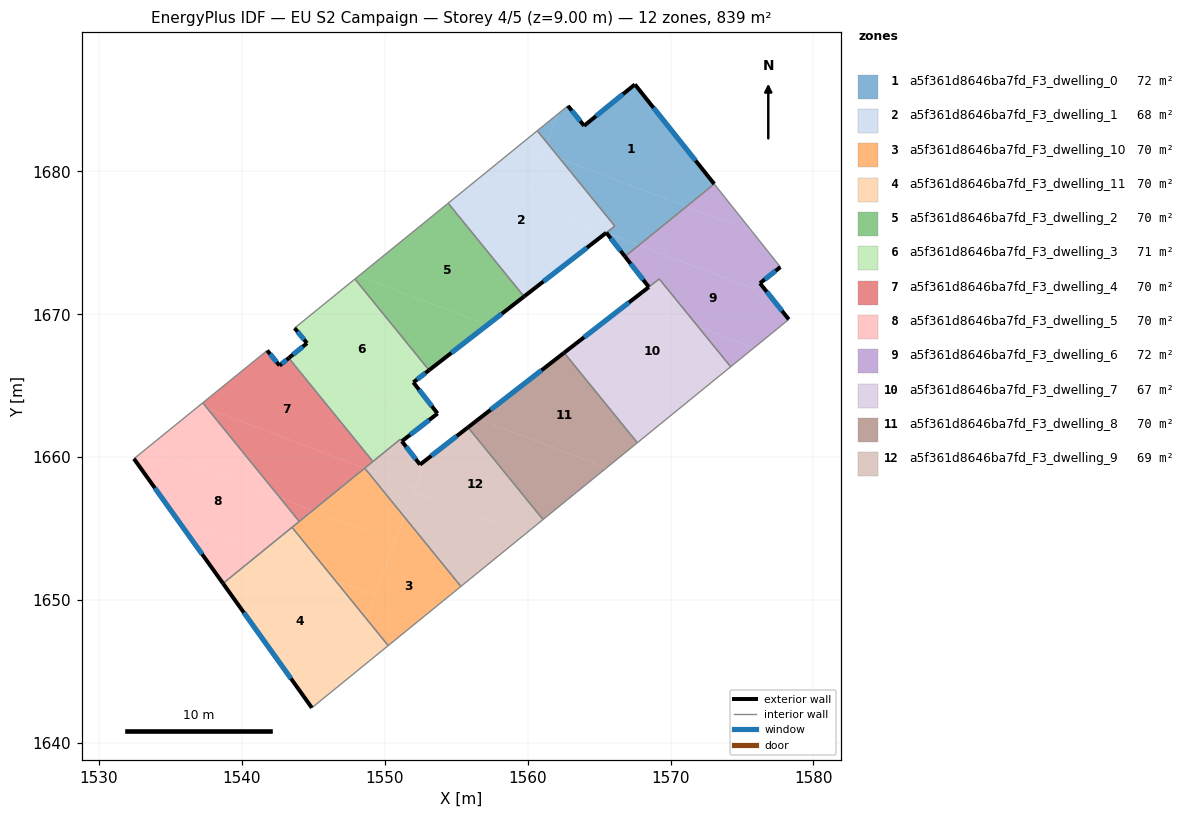
=== STOREY PLAN SPEC (per zone: floor XY polygon, exterior-wall plan segments, windows/doors) ===
zone 1: a5f361d8646ba7fd_F3_dwelling_0  (71.5 m²)
  floor: (1567.51, 1686.09) (1573.06, 1679.12) (1571.11, 1677.54) (1562.24, 1680.93) (1561.36, 1682.01) (1562.13, 1684.03) (1562.82, 1684.59) (1563.96, 1683.20)
  floor: (1562.13, 1684.03) (1561.36, 1682.01) (1560.68, 1682.85)
  floor: (1567.80, 1674.85) (1566.82, 1674.05) (1565.60, 1675.60) (1565.68, 1675.66)
  floor: (1571.11, 1677.54) (1567.80, 1674.85) (1565.51, 1675.72) (1566.10, 1676.18) (1562.24, 1680.93)
  exterior wall: (1563.96, 1683.20) – (1562.82, 1684.59)  [1.8 m]
    window: (1563.69, 1683.52) – (1563.09, 1684.26)  [1.5 m²]
  exterior wall: (1567.51, 1686.09) – (1563.96, 1683.20)  [4.6 m]
    window: (1566.67, 1685.41) – (1564.79, 1683.87)  [3.9 m²]
  exterior wall: (1573.06, 1679.12) – (1567.51, 1686.09)  [8.9 m]
    window: (1571.75, 1680.76) – (1568.81, 1684.45)  [7.5 m²]
  exterior wall: (1565.51, 1675.72) – (1566.82, 1674.05)  [2.1 m]
    window: (1565.82, 1675.33) – (1566.51, 1674.44)  [1.8 m²]
  interior walls: 4
zone 2: a5f361d8646ba7fd_F3_dwelling_1  (68.3 m²)
  floor: (1561.36, 1682.00) (1559.79, 1677.90) (1565.51, 1675.72) (1559.76, 1671.25) (1554.45, 1677.78) (1560.67, 1682.84)
  floor: (1561.36, 1682.00) (1562.23, 1680.93) (1561.11, 1681.36)
  floor: (1562.23, 1680.93) (1566.10, 1676.18) (1565.51, 1675.72) (1559.79, 1677.90) (1561.11, 1681.36)
  exterior wall: (1559.76, 1671.25) – (1565.51, 1675.71)  [7.3 m]
    window: (1561.11, 1672.30) – (1564.16, 1674.67)  [6.1 m²]
  interior walls: 4
zone 3: a5f361d8646ba7fd_F3_dwelling_10  (69.9 m²)
  floor: (1551.38, 1655.84) (1555.34, 1650.97) (1550.25, 1646.83) (1548.68, 1648.76)
  floor: (1548.63, 1659.22) (1551.38, 1655.84) (1550.72, 1654.11) (1544.98, 1656.29) (1548.60, 1659.23)
  floor: (1550.72, 1654.11) (1549.29, 1650.36) (1546.53, 1651.41) (1543.52, 1655.11) (1544.98, 1656.29)
  floor: (1549.29, 1650.36) (1548.68, 1648.76) (1546.53, 1651.41)
  interior walls: 5
zone 4: a5f361d8646ba7fd_F3_dwelling_11  (69.9 m²)
  floor: (1546.53, 1651.41) (1548.68, 1648.76) (1546.91, 1644.11) (1544.91, 1642.48) (1538.70, 1651.18) (1541.39, 1653.37)
  floor: (1548.68, 1648.76) (1550.25, 1646.83) (1546.91, 1644.11)
  floor: (1543.52, 1655.11) (1546.53, 1651.41) (1541.39, 1653.37)
  exterior wall: (1538.70, 1651.18) – (1544.91, 1642.48)  [10.7 m]
    window: (1540.16, 1649.14) – (1543.45, 1644.52)  [9.0 m²]
  interior walls: 3
zone 5: a5f361d8646ba7fd_F3_dwelling_2  (69.9 m²)
  floor: (1554.45, 1677.78) (1559.76, 1671.25) (1557.19, 1669.26) (1548.19, 1672.69)
  floor: (1557.19, 1669.26) (1553.11, 1666.10) (1547.92, 1672.47) (1548.19, 1672.69)
  exterior wall: (1553.11, 1666.10) – (1559.76, 1671.25)  [8.4 m]
    window: (1554.67, 1667.31) – (1558.19, 1670.04)  [7.1 m²]
  interior walls: 3
zone 6: a5f361d8646ba7fd_F3_dwelling_3  (70.6 m²)
  floor: (1547.92, 1672.47) (1553.11, 1666.10) (1552.01, 1665.25) (1553.70, 1663.07) (1553.40, 1662.83) (1543.61, 1666.56) (1543.30, 1666.95) (1544.57, 1667.99) (1543.70, 1669.04)
  floor: (1553.40, 1662.83) (1551.21, 1661.13) (1551.10, 1661.27) (1549.18, 1659.71) (1543.61, 1666.56)
  exterior wall: (1544.57, 1667.99) – (1543.30, 1666.95)  [1.6 m]
    window: (1544.27, 1667.74) – (1543.60, 1667.19)  [1.4 m²]
  exterior wall: (1543.70, 1669.04) – (1544.57, 1667.99)  [1.4 m]
    window: (1543.91, 1668.80) – (1544.37, 1668.23)  [1.2 m²]
  exterior wall: (1552.01, 1665.25) – (1553.11, 1666.10)  [1.4 m]
    window: (1552.27, 1665.45) – (1552.85, 1665.90)  [1.2 m²]
  exterior wall: (1553.70, 1663.07) – (1552.01, 1665.25)  [2.8 m]
    window: (1553.31, 1663.58) – (1552.41, 1664.73)  [2.3 m²]
  exterior wall: (1551.21, 1661.13) – (1553.70, 1663.07)  [3.2 m]
    window: (1551.79, 1661.58) – (1553.12, 1662.61)  [2.7 m²]
  interior walls: 5
zone 7: a5f361d8646ba7fd_F3_dwelling_4  (69.9 m²)
  floor: (1543.61, 1666.56) (1549.18, 1659.71) (1548.60, 1659.23) (1537.59, 1663.43) (1537.28, 1663.81) (1541.79, 1667.48) (1542.65, 1666.42) (1543.08, 1666.77)
  floor: (1543.30, 1666.95) (1543.61, 1666.56) (1543.08, 1666.77)
  floor: (1548.60, 1659.23) (1544.98, 1656.29) (1542.68, 1657.17) (1537.59, 1663.43)
  floor: (1544.98, 1656.29) (1544.03, 1655.52) (1542.68, 1657.17)
  exterior wall: (1542.65, 1666.42) – (1541.79, 1667.48)  [1.4 m]
    window: (1542.45, 1666.67) – (1541.99, 1667.23)  [1.2 m²]
  exterior wall: (1543.30, 1666.95) – (1542.65, 1666.42)  [0.8 m]
    window: (1543.14, 1666.82) – (1542.80, 1666.55)  [0.7 m²]
  interior walls: 5
zone 8: a5f361d8646ba7fd_F3_dwelling_5  (69.9 m²)
  floor: (1542.68, 1657.17) (1544.03, 1655.52) (1541.39, 1653.37) (1535.54, 1655.60) (1532.47, 1659.90) (1533.44, 1660.70)
  floor: (1541.39, 1653.37) (1538.70, 1651.18) (1535.54, 1655.60)
  floor: (1537.28, 1663.81) (1537.59, 1663.43) (1537.06, 1663.63)
  floor: (1537.59, 1663.43) (1542.68, 1657.17) (1533.44, 1660.70) (1537.06, 1663.63)
  exterior wall: (1532.47, 1659.90) – (1538.70, 1651.18)  [10.7 m]
    window: (1533.93, 1657.86) – (1537.23, 1653.23)  [9.0 m²]
  interior walls: 4
zone 9: a5f361d8646ba7fd_F3_dwelling_6  (72.4 m²)
  floor: (1576.26, 1672.18) (1578.28, 1669.65) (1575.83, 1667.66) (1571.92, 1669.15) (1569.21, 1672.48) (1568.48, 1671.92) (1566.82, 1674.05) (1567.80, 1674.85) (1575.78, 1671.80)
  floor: (1575.72, 1675.79) (1577.69, 1673.31) (1576.19, 1672.13) (1575.78, 1671.80) (1567.80, 1674.85) (1571.11, 1677.54)
  floor: (1575.83, 1667.66) (1574.21, 1666.34) (1571.92, 1669.15)
  floor: (1573.06, 1679.12) (1575.72, 1675.79) (1571.11, 1677.54)
  exterior wall: (1566.82, 1674.05) – (1568.48, 1671.92)  [2.7 m]
    window: (1567.21, 1673.55) – (1568.09, 1672.42)  [2.3 m²]
  exterior wall: (1576.26, 1672.18) – (1577.69, 1673.31)  [1.8 m]
    window: (1576.59, 1672.45) – (1577.35, 1673.05)  [1.5 m²]
  exterior wall: (1578.28, 1669.65) – (1576.26, 1672.18)  [3.2 m]
    window: (1577.80, 1670.25) – (1576.73, 1671.59)  [2.7 m²]
  interior walls: 5
zone 10: a5f361d8646ba7fd_F3_dwelling_7  (67.5 m²)
  floor: (1571.92, 1669.15) (1574.21, 1666.34) (1571.16, 1663.85) (1562.78, 1667.05) (1562.56, 1667.32) (1567.23, 1670.94)
  floor: (1571.16, 1663.85) (1567.68, 1661.02) (1562.78, 1667.05)
  floor: (1569.21, 1672.48) (1571.92, 1669.15) (1567.23, 1670.94)
  exterior wall: (1568.48, 1671.91) – (1562.56, 1667.32)  [7.5 m]
    window: (1567.09, 1670.84) – (1563.95, 1668.40)  [6.3 m²]
  interior walls: 4
zone 11: a5f361d8646ba7fd_F3_dwelling_8  (69.9 m²)
  floor: (1562.78, 1667.05) (1567.68, 1661.02) (1565.52, 1659.26) (1556.58, 1662.68) (1562.40, 1667.19)
  floor: (1565.52, 1659.26) (1561.08, 1655.65) (1555.83, 1662.10) (1556.58, 1662.68)
  floor: (1562.56, 1667.32) (1562.78, 1667.05) (1562.40, 1667.19)
  exterior wall: (1562.56, 1667.32) – (1555.83, 1662.10)  [8.5 m]
    window: (1560.98, 1666.09) – (1557.41, 1663.33)  [7.2 m²]
  interior walls: 3
zone 12: a5f361d8646ba7fd_F3_dwelling_9  (69.3 m²)
  floor: (1552.90, 1659.82) (1552.16, 1657.88) (1548.63, 1659.22) (1548.61, 1659.24) (1551.10, 1661.27) (1552.48, 1659.50)
  floor: (1552.16, 1657.88) (1551.38, 1655.84) (1548.63, 1659.22)
  floor: (1559.81, 1654.62) (1555.34, 1650.97) (1551.38, 1655.84) (1552.04, 1657.58)
  floor: (1555.83, 1662.10) (1561.08, 1655.65) (1559.81, 1654.62) (1552.04, 1657.58) (1551.38, 1655.84) (1552.90, 1659.82) (1552.48, 1659.50)
  exterior wall: (1555.83, 1662.10) – (1552.48, 1659.50)  [4.2 m]
    window: (1555.05, 1661.49) – (1553.27, 1660.11)  [3.6 m²]
  exterior wall: (1552.48, 1659.50) – (1551.21, 1661.13)  [2.1 m]
    window: (1552.18, 1659.88) – (1551.50, 1660.74)  [1.7 m²]
  interior walls: 6

=== DERIVED (storey summary) ===
Building: EU S2 Campaign
Storey: 4 of 5  (floor level z = 9.00 m)
Storey gross floor area: 839.1 m²
Zones on this storey: 12
  - a5f361d8646ba7fd_F3_dwelling_0: floor 71.5 m²; exterior wall 17.4 m (52.2 m²); 4 window(s) 14.7 m²; WWR 28.1%
  - a5f361d8646ba7fd_F3_dwelling_1: floor 68.3 m²; exterior wall 7.3 m (21.8 m²); 1 window(s) 6.1 m²; WWR 28.1%
  - a5f361d8646ba7fd_F3_dwelling_10: floor 69.9 m²
  - a5f361d8646ba7fd_F3_dwelling_11: floor 69.9 m²; exterior wall 10.7 m (32.1 m²); 1 window(s) 9.0 m²; WWR 28.1%
  - a5f361d8646ba7fd_F3_dwelling_2: floor 69.9 m²; exterior wall 8.4 m (25.2 m²); 1 window(s) 7.1 m²; WWR 28.1%
  - a5f361d8646ba7fd_F3_dwelling_3: floor 70.6 m²; exterior wall 10.3 m (31.0 m²); 5 window(s) 8.7 m²; WWR 28.1%
  - a5f361d8646ba7fd_F3_dwelling_4: floor 69.9 m²; exterior wall 2.2 m (6.6 m²); 2 window(s) 1.9 m²; WWR 28.1%
  - a5f361d8646ba7fd_F3_dwelling_5: floor 69.9 m²; exterior wall 10.7 m (32.2 m²); 1 window(s) 9.0 m²; WWR 28.1%
  - a5f361d8646ba7fd_F3_dwelling_6: floor 72.4 m²; exterior wall 7.8 m (23.3 m²); 3 window(s) 6.6 m²; WWR 28.1%
  - a5f361d8646ba7fd_F3_dwelling_7: floor 67.5 m²; exterior wall 7.5 m (22.5 m²); 1 window(s) 6.3 m²; WWR 28.1%
  - a5f361d8646ba7fd_F3_dwelling_8: floor 69.9 m²; exterior wall 8.5 m (25.5 m²); 1 window(s) 7.2 m²; WWR 28.1%
  - a5f361d8646ba7fd_F3_dwelling_9: floor 69.3 m²; exterior wall 6.3 m (19.0 m²); 2 window(s) 5.3 m²; WWR 28.1%
Zone adjacency (shared interzone walls):
  - a5f361d8646ba7fd_F3_dwelling_0 ↔ a5f361d8646ba7fd_F3_dwelling_1
  - a5f361d8646ba7fd_F3_dwelling_0 ↔ a5f361d8646ba7fd_F3_dwelling_6
  - a5f361d8646ba7fd_F3_dwelling_1 ↔ a5f361d8646ba7fd_F3_dwelling_2
  - a5f361d8646ba7fd_F3_dwelling_10 ↔ a5f361d8646ba7fd_F3_dwelling_11
  - a5f361d8646ba7fd_F3_dwelling_10 ↔ a5f361d8646ba7fd_F3_dwelling_4
  - a5f361d8646ba7fd_F3_dwelling_10 ↔ a5f361d8646ba7fd_F3_dwelling_5
  - a5f361d8646ba7fd_F3_dwelling_10 ↔ a5f361d8646ba7fd_F3_dwelling_9
  - a5f361d8646ba7fd_F3_dwelling_11 ↔ a5f361d8646ba7fd_F3_dwelling_5
  - a5f361d8646ba7fd_F3_dwelling_2 ↔ a5f361d8646ba7fd_F3_dwelling_3
  - a5f361d8646ba7fd_F3_dwelling_3 ↔ a5f361d8646ba7fd_F3_dwelling_4
  - a5f361d8646ba7fd_F3_dwelling_3 ↔ a5f361d8646ba7fd_F3_dwelling_9
  - a5f361d8646ba7fd_F3_dwelling_4 ↔ a5f361d8646ba7fd_F3_dwelling_5
  - a5f361d8646ba7fd_F3_dwelling_4 ↔ a5f361d8646ba7fd_F3_dwelling_9
  - a5f361d8646ba7fd_F3_dwelling_6 ↔ a5f361d8646ba7fd_F3_dwelling_7
  - a5f361d8646ba7fd_F3_dwelling_7 ↔ a5f361d8646ba7fd_F3_dwelling_8
  - a5f361d8646ba7fd_F3_dwelling_8 ↔ a5f361d8646ba7fd_F3_dwelling_9